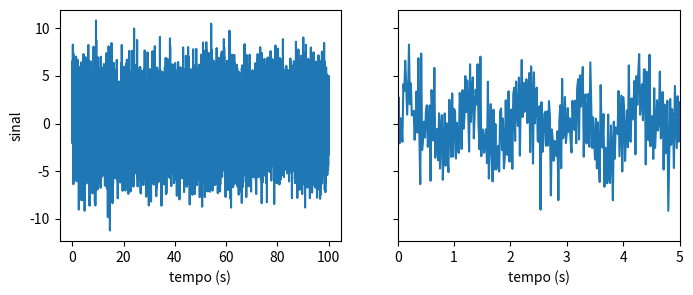
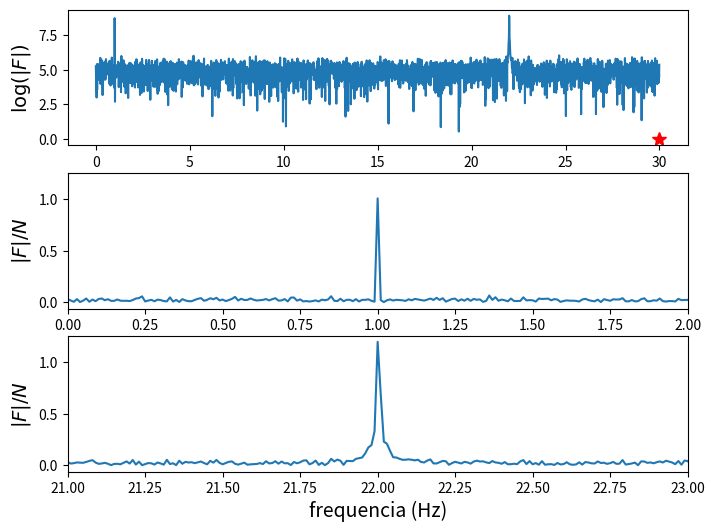
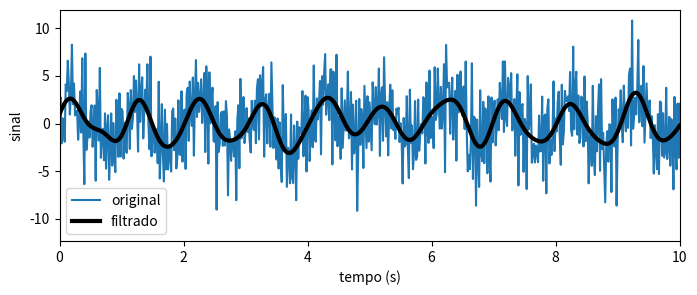

Source code (Python) for these figures, in order:
#!/usr/bin/env python
# coding: utf-8

# # Processamento de sinais
# 
# Na ciência e engenharias, o processamento de sinais é bastante útil, principalmente em áreas como _teoria do controle_. Um sinal pode ser:
# 
# - *temporal*: uma quantidade que varia no tempo (ex.: sinal de áudio, música etc.)
# - *espacial*: uma quantidade que varia no espaço (ex.: uma imagem 2D) 
# 
# Sinais são frequentemente funções contínuas. Em aplicações computacionais, entretanto, eles se tornam discretos, visto que são amostrados em um conjunto limitado de pontos separados de distâncias uniformes.
# 
# Um algoritmo importantíssimo utilizado para processar sinais é a Transformada Rápida de Fourier, conhecida como *Fast Fourier Transform*, ou simplesmente *FFT*. 
# 
# ## Análise espectral
# 
# A análise espectral, como o nome já diz, estuda espectros de frequencias e forma um arcabouço fundamental para aplicação da FFT e de transformadas de Fourier mais gerais. Transformadas são integrais matemáticas que nos permitem transformar um sinal do *domínio temporal* (onde ele é descrito como uma função do tempo) para o *domínio de frequencias* (onde ele é representado como uma função da frequencia). 
# 
# A representação de um sinal no domínio de frequencias é útil para muitos objetivos, entre os quais podemos citar a extração de frequencias dominantes, a aplicação de filtros e a resolução equações diferenciais.
# 
# ## Transformadas de Fourier
# 
# A expressão matemática para a transformada de Fourier $F(v)$ de um sinal contínuo $f(t)$ é
# 
# $$F(v) = \int_{-\infty}^{+\infty} f(t) e^{-2 \pi i v t} \, dt.$$
# 
# A transformada de Fourier inversa é dada por:
# 
# $$f(t) = \int_{-\infty}^{+\infty} F(v) e^{2 \pi i v t} \, dv,$$
# 
# Acima, 
# 
# - $F(v)$ é o espectro de amplitudes do sinal $f(t)$ (uma função complexa)
# - $v$ é a frequencia
# - $F(t)$ é um sinal contínuo com duração infinita
# - $t$ é uma coordenada temporal.
# 
# Usualmente, aplicações computacionais baseiam-se em amostrar a função $f(t)$ em $N$ pontos uniformemente espaçados $x_0, x_1, \ldots, x_N$ durante um intervalo finito de tempo $0 \leq t \leq T$, de modo que a transformada contínua anterior seja adaptada para a *Transformada de Fourier Discreta* (DFT), dada por:
# 
# $$X_k = \displaystyle\sum_{n=0}^{N-1}x_n e^{\frac{-2 \pi i n k}{N}},$$
# 
# cuja DFT inversa é
# 
# $$x_n = \frac{1}{N}\displaystyle\sum_{k=0}^{N-1}X_k e^{\frac{-2 \pi i n k}{N}}.$$
# 
# Acima, 
# 
# - $X_k$ é a DFT das amostras $x_n$;
# - $k$ é uma faixa de frequencia (*bin*). 
# 
# O cálculo eficiente da DFT é feito pelo algoritmo conhecido como FFT.
# 
# 
# 

# ## Módulo `fftpack`
# 
# Podemos usar o submódulo `fftpack` do `scipy` para ter acesso a implementações da FFT. Veremos uma aplicação das funções `fft` e `ifft`, que são, respectivamente, implementações da FFT geral e de sua inversa.

# ### Importação de módulos

# In[5]:


from scipy import fftpack
import numpy as np
import matplotlib.pyplot as plt

get_ipython().run_line_magic('matplotlib', 'inline')


# Aqui, criamos um sinal simulado com componentes senoidais puras em 1 Hz e em 22 Hz em cima de um ruído de distribuição normal. A função abaixo gera amostras ruidosas deste sinal:

# In[31]:


def amostra_sinal(t):
    return (2 * np.sin(2 * np.pi * t) + 
            3 * np.sin(22 * 2 * np.pi * t) + 
            2 * np.random.randn(*np.shape(t)))


# Uma vez que a DFT toma amostras discretas como entrada e retorna um espectro de frequencias discretas como saída, para usá-la em processos que são originalmente contínuos, primeiro devemos reduzir os sinais para valores discretos usando amostragem (*sampling*).
# 
# Pelo teorema da amostragem, um sinal contínuo com largura de banda $B$ (i.e. o sinal não contém frequencias maiores do que $B$) pode ser completamente reconstruído a partir de amostras discretas com frequencia de amostragem $f_s \geq 2B$. Este resultado nos diz sob quais circunstâncias podemos trabalhar com sinais discretos em vez de contínuos. Ele permite-nos determinar uma taxa de amostragem adequada.
# 
# Digamos que estejamos interessados em computar o espectro de frequencias deste sinal até frequencias de 30 Hz. Precisamos escolher a frequencia de amostragem $f_s = 60$ Hz e, se quisermos obter um espectro de frequencias com resolução de $\Delta f = 0.01$ Hz, precisamos coletar pelo menos $N = f_s / \Delta f = 6000$ amostras, correspondendo a um período de amostragem de $T = N/f_s = 100$ segundos.

# In[9]:


B = 30.0 # largura de banda [Hz]
f_s = 2*B # frequencia de amostragem [Hz]
delta_f = 0.01 # espaçamento
N = int(f_s / delta_f) # número de amostras
T = N / f_s # tempo total de amostragem


# Em seguida, amostramos o sinal em $N$ pontos.

# In[10]:


t = np.linspace(0,T,N)
f_t = amostra_sinal(t)


# O sinal é plotado como segue:

# In[19]:


fig, ax = plt.subplots(1, 2, figsize=(8, 3), sharey=True)
ax[0].plot(t, f_t)
ax[0].set_xlabel("tempo (s)")
ax[0].set_ylabel("sinal")
ax[1].plot(t, f_t)
ax[1].set_xlim(0, 5)
ax[1].set_xlabel("tempo (s)");


# O sinal é muitor ruidoso. À direita, vemos uma plotagem ampliada. Para revelar as componentes senoidais no sinal, podemos usar a FFT para calcular o espectro do sinal, isto é, sua representação no domínio das frequencias.

# In[20]:


F = fftpack.fft(f_t)


# `F` contém as componentes de frequencia do espectro nas frequencias que são determinadas pela taxa de amostragem e pelo número de amostras. Ao computar estas frequencias, é conveniente usar:

# In[21]:


f = fftpack.fftfreq(N,1.0/f_s)


# para retornar as frequencias correspondendo a cada *bin* de frequnecia.

# `f` possui frequencias positivas e negativas. Para selecionar as positivas, fazemos:

# In[22]:


mask = np.where(f >= 0)


# Em seguida, podemos plotar o espectro com as componentes positivas de frequencia (em escala logarítmica para contrastar sinal e ruído), bem como os dois picos em 1 Hz e 22 Hz que se sobressaem. Ambos correspondem às componentes senoidais existentes no sinal.
# 
# Embora o ruído esconda as componentes senoidais no sinal em seu domínio temporal, podemos vê-las claramente presentes no domínio das frequencias.

# In[25]:


fig, axes = plt.subplots(3, 1, figsize=(8, 6))
axes[0].plot(f[mask], np.log(abs(F[mask])), label="real")  
axes[0].plot(B, 0, 'r*', markersize=10)
axes[0].set_ylabel("$\log(|F|)$", fontsize=14)
axes[1].plot(f[mask], abs(F[mask])/N, label="real")
axes[1].set_xlim(0, 2)
axes[1].set_ylabel("$|F|/N$", fontsize=14)
axes[2].plot(f[mask], abs(F[mask])/N, label="real")
axes[2].set_xlim(21, 23)
axes[2].set_xlabel("frequencia (Hz)", fontsize=14)
axes[2].set_ylabel("$|F|/N$", fontsize=14);


# ### Filros no domínio das frequencias

# Podemos também computar o sinal no domínio temporal a partir da representação no domínio das frequencias usando a função FFT inversa.
# 
# Por exemplo, a aplicação de um filtro passa-baixa (*low pass*) de 2 Hz, i.e. que suprime componentes com frequencia maiores do que 2 Hz nos leva a:

# In[26]:


F_filtered = F * (abs(f) < 2)
f_t_filtered = fftpack.ifft(F_filtered)


# O cálculo da FFT inversa para o sinal filtrado resulta em um sinal no domínio temporal onde as oscilações de alta frequencia estão ausentes. Este exemplo resume a essência de muitos filtros aplicáveis ao domínio de frequencias.

# In[39]:


fig, ax = plt.subplots(figsize=(8, 3))
ax.plot(t, f_t, label='original')
ax.plot(t, f_t_filtered.real, color="black", lw=3, label='filtrado')
ax.set_xlim(0, 10)
ax.set_xlabel("tempo (s)")
ax.set_ylabel("sinal")
ax.legend();

